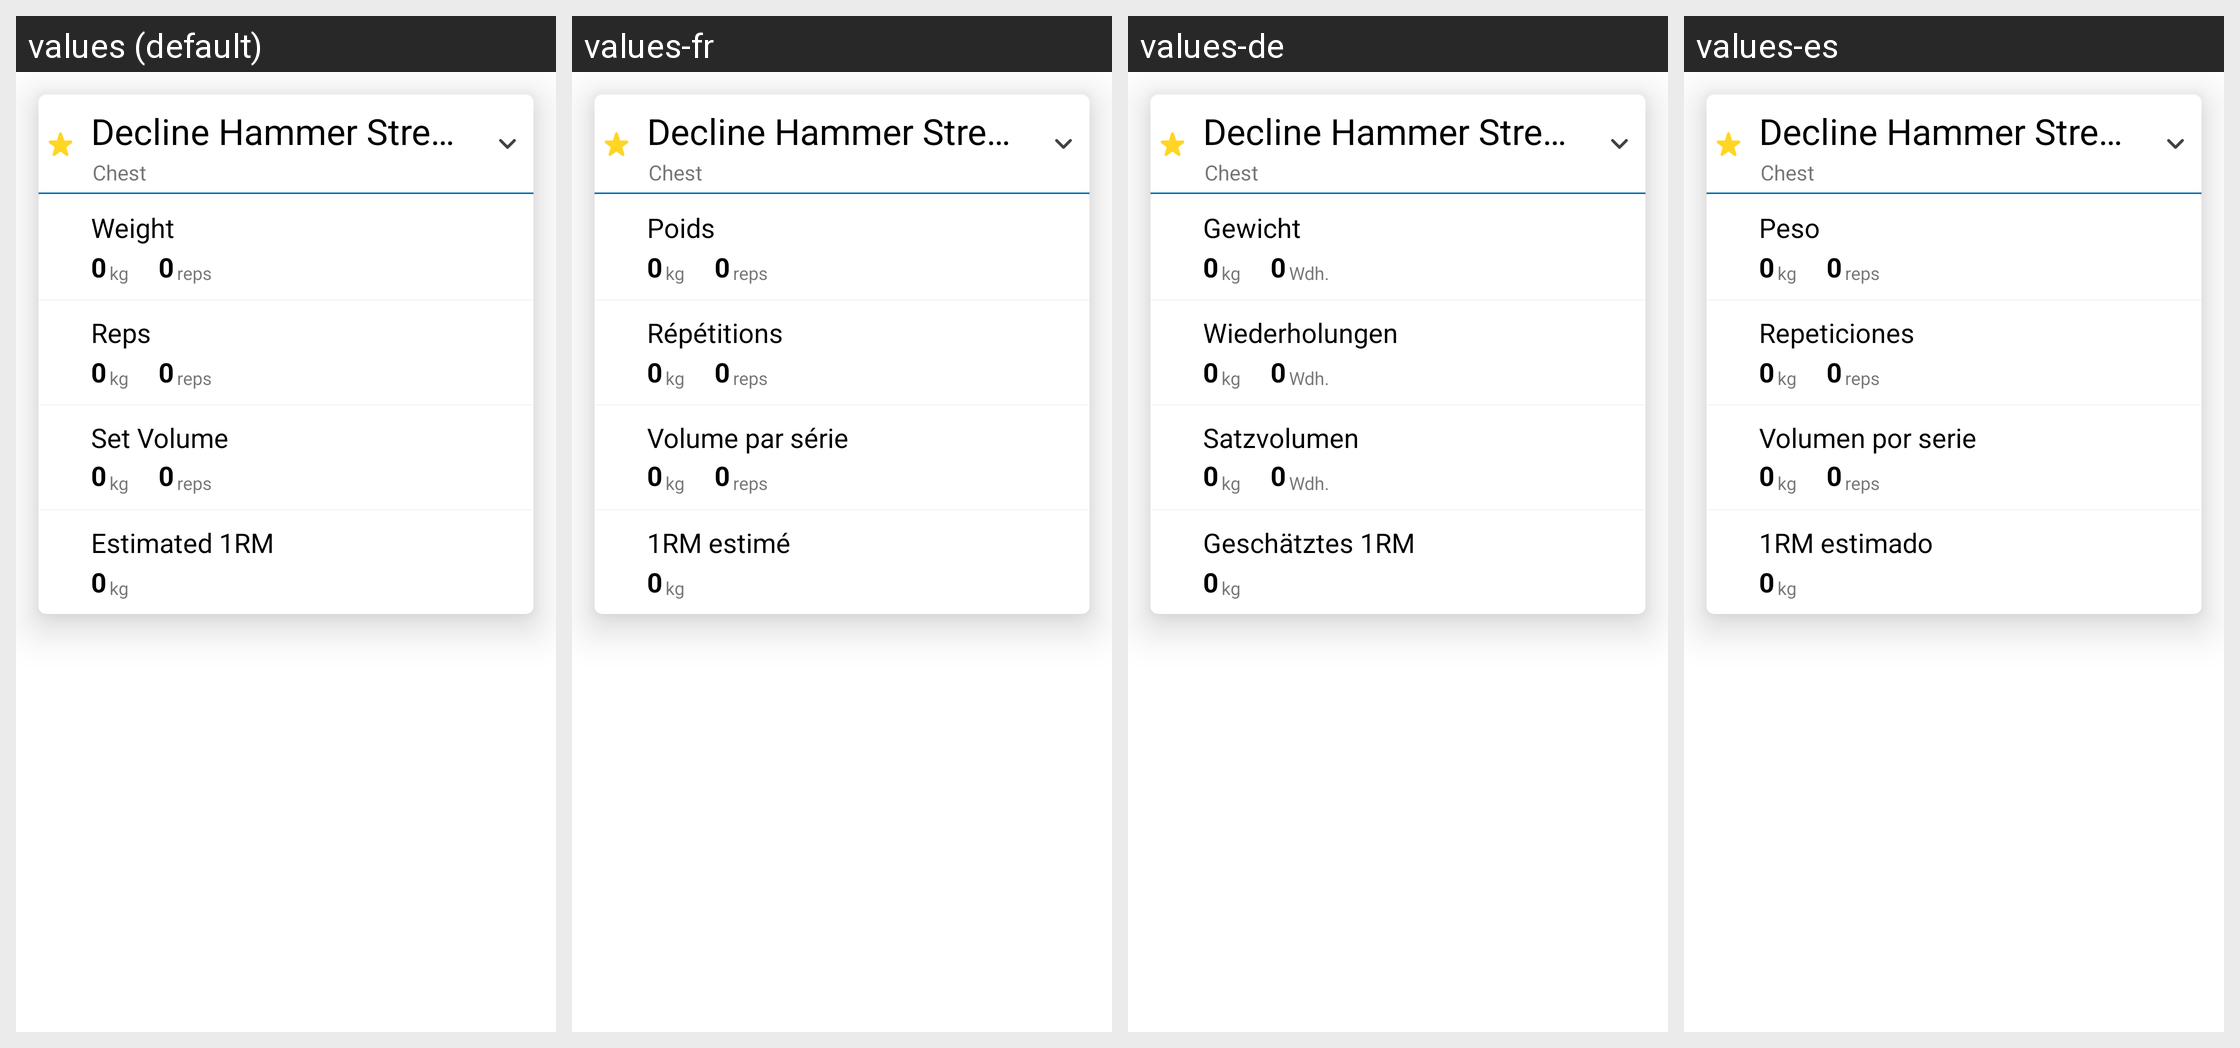

Here is an Android app screen in its default locale and in the app's own translations. Write out the translated-string differences for the strings that appear on this screen.
Android screen res/layout/exercise_stats_row.xml rendered under 4 locales, left to right: values (default), values-fr, values-de, values-es. Device: Nexus 5 (rendered at 1080×1920; each locale shown at half size, 540×960, under a caption strip naming it); theme AppTheme.
Other locales in the repository, not shown: values-it, values-pt.
Strings drawn on this screen, with the default value and each locale's value (text and hints the layout hard-codes, and strings that could not be matched under every locale, appear in the picture but are not listed):

reps_lower
  values: reps
  values-fr: reps
  values-de: Wdh.
  values-es: reps

reps
  values: Reps
  values-fr: Répétitions
  values-de: Wiederholungen
  values-es: Repeticiones

set_volume
  values: Set Volume
  values-fr: Volume par série
  values-de: Satzvolumen
  values-es: Volumen por serie

estimated_1rm
  values: Estimated 1RM
  values-fr: 1RM estimé
  values-de: Geschätztes 1RM
  values-es: 1RM estimado

weight
  values: Weight
  values-fr: Poids
  values-de: Gewicht
  values-es: Peso
